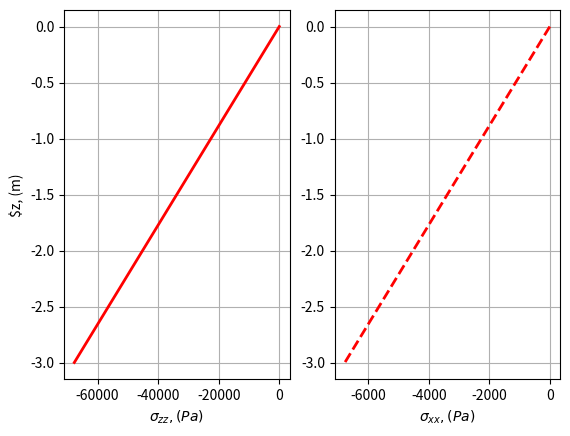
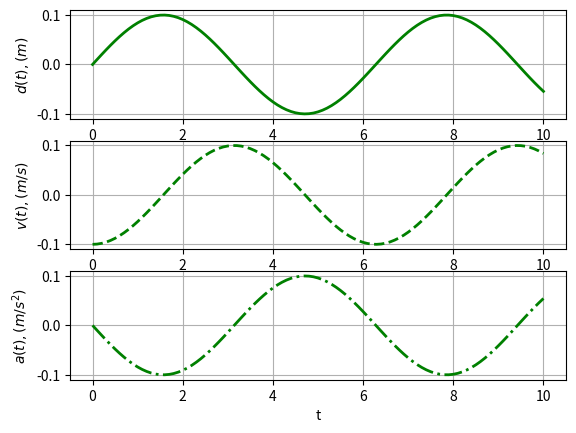
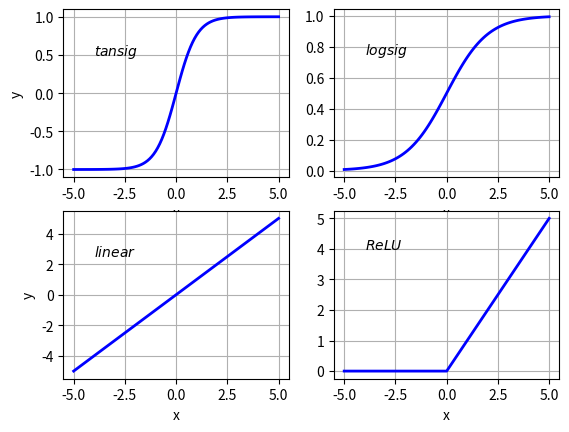

Here is the Python script that generated these plots, in order:
#-------------------------------------------------
#   CH_12_4_EX_1_Pyplot_Subplot_Common_Usages.py
#-------------------------------------------------
import numpy as np
import matplotlib.pyplot as plt
#----- (1) 水平圖形陣列 (1x2)
rho_s = 2.3
gamma_w = 9810.
gamma_s = rho_s * gamma_w
kh = 0.1
z = np.linspace(0., -3., 101)
sigma_zz = gamma_s * z
sigma_xx = kh * sigma_zz
#
fig0 = plt.figure()
plt.subplot(121)
plt.plot(sigma_zz, z, 'r-', lw = 2)
plt.xlabel(r'$\sigma_{zz}, (Pa)$')
plt.ylabel(r'$z, (m)')
plt.grid(True)
#
plt.subplot(122)
plt.plot(sigma_xx, z, 'r--', lw = 2)
plt.xlabel(r'$\sigma_{xx}, (Pa)$')
plt.grid(True)
#
plt.savefig('CH_12_4_EX_1(a)_Pyplot_Subplot_Common_Usages.png')
plt.show()
#----- (2) 垂直圖形陣列 (3x1)
t = np.linspace(0., 10., 101)
d = 0.1*np.sin(t)
v = -0.1*np.cos(t)
a = -0.1*np.sin(t)
#
fig1 = plt.figure()
plt.subplot(311)
plt.plot(t, d, 'g-', lw = 2)
plt.xlabel('t')
plt.ylabel(r'$d(t), (m)$')
plt.grid(True)
#
plt.subplot(312)
plt.plot(t, v, 'g--', lw = 2)
plt.xlabel('t')
plt.ylabel(r'$v(t), (m/s)$')
plt.grid(True)
#
plt.subplot(313)
plt.plot(t, a, 'g-.', lw = 2)
plt.xlabel('t')
plt.ylabel(r'$a(t), (m/s^2)$')
plt.grid(True)
#
plt.savefig('CH_12_4_EX_1(b)_Pyplot_Subplot_Common_Usages.png')
plt.show()
#----- (3) 矩形圖形陣列 (2x2)
x = np.linspace(-5., 5., 101)
y1 = np.tanh(x)
y2 = 1./(1.+np.exp(-x))
y3 = x
y4 = np.maximum(0, x)
#
fig2 = plt.figure()
plt.subplot(2,2,1)
plt.plot(x, y1, 'b-', lw = 2)
plt.xlabel('x')
plt.ylabel('y')
plt.text(-4, .5, r'$tansig$')
plt.grid(True)
#
plt.subplot(2,2,2)
plt.plot(x, y2, 'b-', lw = 2)
plt.xlabel('x')
plt.text(-4, .75, r'$logsig$')
plt.grid(True)
#
plt.subplot(2,2,3)
plt.plot(x, y3, 'b-', lw = 2)
plt.xlabel('x')
plt.ylabel('y')
plt.text(-4, 2.5, r'$linear$')
plt.grid(True)
#
plt.subplot(2,2,4)
plt.plot(x, y4, 'b-', lw = 2)
plt.xlabel('x')
plt.text(-4, 4, r'$ReLU$')
plt.grid(True)
#
plt.savefig('CH_12_4_EX_1(c)_Pyplot_Subplot_Common_Usages_rectangular_array.png')
plt.show()



























































	


